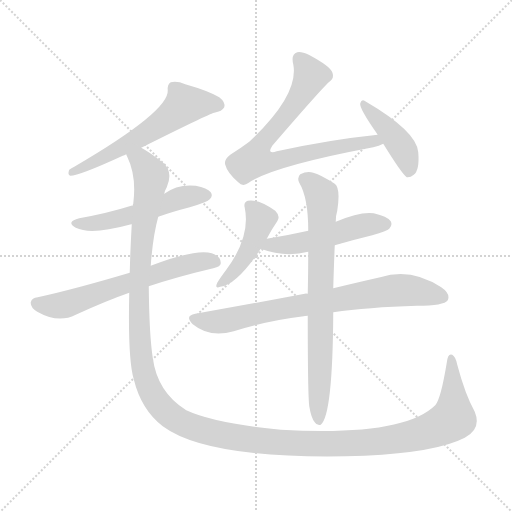
t = 0.00 s
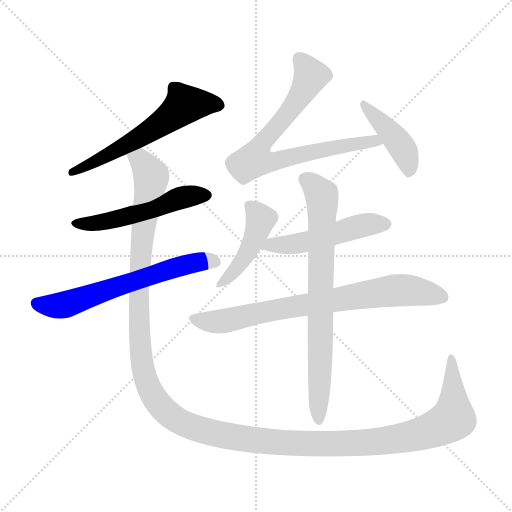
t = 1.75 s
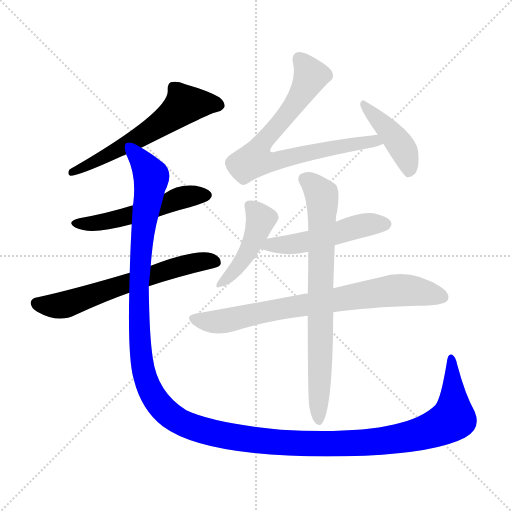
t = 3.50 s
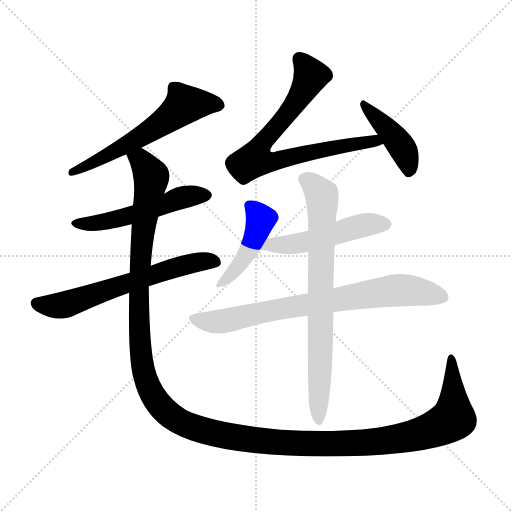
t = 5.24 s
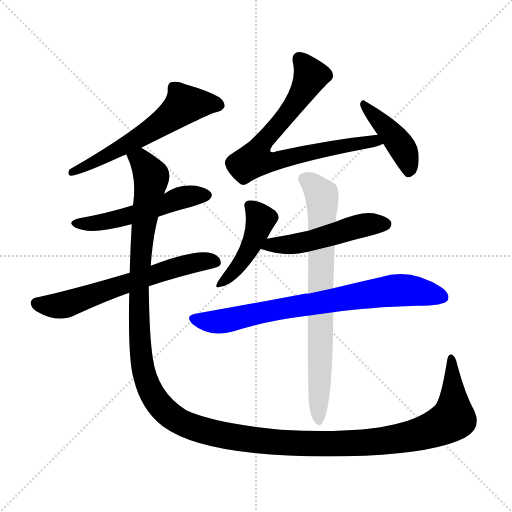
t = 6.99 s
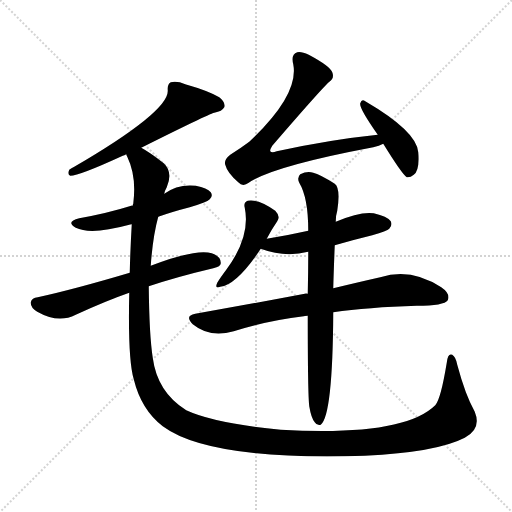
t = 8.74 s

The animated SVG that drew these frames (rendered in a browser with its animation timeline set to each time). Animation: 10 CSS @keyframes rules; one cycle of 8.74 s.

<svg version="1.1" viewBox="0 0 1024 1024" xmlns="http://www.w3.org/2000/svg">
  <g stroke="lightgray" stroke-dasharray="1,1" stroke-width="1" transform="scale(4, 4)">
    <line x1="0" y1="0" x2="256" y2="256"></line>
    <line x1="256" y1="0" x2="0" y2="256"></line>
    <line x1="128" y1="0" x2="128" y2="256"></line>
    <line x1="0" y1="128" x2="256" y2="128"></line>
  </g>
<g transform="scale(1, -1) translate(0, -900)">
   <style type="text/css">
    @keyframes keyframes0 {
      from {
       stroke: blue;
       stroke-dashoffset: 590;
       stroke-width: 128;
       }
       66% {
       animation-timing-function: step-end;
       stroke: blue;
       stroke-dashoffset: 0;
       stroke-width: 128;
       }
       to {
       stroke: black;
       stroke-width: 1024;
       }
       }
       #make-me-a-hanzi-animation-0 {
         animation: keyframes0 0.730143s both;
         animation-delay: 0.000000s;
         animation-timing-function: linear;
       }
    @keyframes keyframes1 {
      from {
       stroke: blue;
       stroke-dashoffset: 522;
       stroke-width: 128;
       }
       63% {
       animation-timing-function: step-end;
       stroke: blue;
       stroke-dashoffset: 0;
       stroke-width: 128;
       }
       to {
       stroke: black;
       stroke-width: 1024;
       }
       }
       #make-me-a-hanzi-animation-1 {
         animation: keyframes1 0.674805s both;
         animation-delay: 0.730143s;
         animation-timing-function: linear;
       }
    @keyframes keyframes2 {
      from {
       stroke: blue;
       stroke-dashoffset: 628;
       stroke-width: 128;
       }
       67% {
       animation-timing-function: step-end;
       stroke: blue;
       stroke-dashoffset: 0;
       stroke-width: 128;
       }
       to {
       stroke: black;
       stroke-width: 1024;
       }
       }
       #make-me-a-hanzi-animation-2 {
         animation: keyframes2 0.761068s both;
         animation-delay: 1.404948s;
         animation-timing-function: linear;
       }
    @keyframes keyframes3 {
      from {
       stroke: blue;
       stroke-dashoffset: 1520;
       stroke-width: 128;
       }
       83% {
       animation-timing-function: step-end;
       stroke: blue;
       stroke-dashoffset: 0;
       stroke-width: 128;
       }
       to {
       stroke: black;
       stroke-width: 1024;
       }
       }
       #make-me-a-hanzi-animation-3 {
         animation: keyframes3 1.486979s both;
         animation-delay: 2.166016s;
         animation-timing-function: linear;
       }
    @keyframes keyframes4 {
      from {
       stroke: blue;
       stroke-dashoffset: 756;
       stroke-width: 128;
       }
       71% {
       animation-timing-function: step-end;
       stroke: blue;
       stroke-dashoffset: 0;
       stroke-width: 128;
       }
       to {
       stroke: black;
       stroke-width: 1024;
       }
       }
       #make-me-a-hanzi-animation-4 {
         animation: keyframes4 0.865234s both;
         animation-delay: 3.652995s;
         animation-timing-function: linear;
       }
    @keyframes keyframes5 {
      from {
       stroke: blue;
       stroke-dashoffset: 425;
       stroke-width: 128;
       }
       58% {
       animation-timing-function: step-end;
       stroke: blue;
       stroke-dashoffset: 0;
       stroke-width: 128;
       }
       to {
       stroke: black;
       stroke-width: 1024;
       }
       }
       #make-me-a-hanzi-animation-5 {
         animation: keyframes5 0.595866s both;
         animation-delay: 4.518229s;
         animation-timing-function: linear;
       }
    @keyframes keyframes6 {
      from {
       stroke: blue;
       stroke-dashoffset: 440;
       stroke-width: 128;
       }
       59% {
       animation-timing-function: step-end;
       stroke: blue;
       stroke-dashoffset: 0;
       stroke-width: 128;
       }
       to {
       stroke: black;
       stroke-width: 1024;
       }
       }
       #make-me-a-hanzi-animation-6 {
         animation: keyframes6 0.608073s both;
         animation-delay: 5.114095s;
         animation-timing-function: linear;
       }
    @keyframes keyframes7 {
      from {
       stroke: blue;
       stroke-dashoffset: 503;
       stroke-width: 128;
       }
       62% {
       animation-timing-function: step-end;
       stroke: blue;
       stroke-dashoffset: 0;
       stroke-width: 128;
       }
       to {
       stroke: black;
       stroke-width: 1024;
       }
       }
       #make-me-a-hanzi-animation-7 {
         animation: keyframes7 0.659342s both;
         animation-delay: 5.722168s;
         animation-timing-function: linear;
       }
    @keyframes keyframes8 {
      from {
       stroke: blue;
       stroke-dashoffset: 760;
       stroke-width: 128;
       }
       71% {
       animation-timing-function: step-end;
       stroke: blue;
       stroke-dashoffset: 0;
       stroke-width: 128;
       }
       to {
       stroke: black;
       stroke-width: 1024;
       }
       }
       #make-me-a-hanzi-animation-8 {
         animation: keyframes8 0.868490s both;
         animation-delay: 6.381510s;
         animation-timing-function: linear;
       }
    @keyframes keyframes9 {
      from {
       stroke: blue;
       stroke-dashoffset: 754;
       stroke-width: 128;
       }
       71% {
       animation-timing-function: step-end;
       stroke: blue;
       stroke-dashoffset: 0;
       stroke-width: 128;
       }
       to {
       stroke: black;
       stroke-width: 1024;
       }
       }
       #make-me-a-hanzi-animation-9 {
         animation: keyframes9 0.863607s both;
         animation-delay: 7.250000s;
         animation-timing-function: linear;
       }
</style>
<path d="M 282.5 604.5 Q 414.5 670.5 428.5 674.5 Q 444.5 677.5 448.5 685.5 Q 451.5 695.5 438.5 705.5 Q 416.5 718.5 370.5 731.5 Q 354.5 738.5 341.5 735.5 Q 334.5 731.5 335.5 719.5 Q 338.5 677.5 148.5 566.5 Q 142.5 563.5 138.5 560.5 Q 134.5 550.5 140.5 548.5 Q 158.5 548.5 245.5 588.5 Q 248.5 589.5 252.5 591.5 L 282.5 604.5 Z" fill="lightgray"></path> 
<path d="M 316.5 466.5 Q 344.5 476.5 379.5 485.5 Q 413.5 495.5 419.5 501.5 Q 426.5 508.5 421.5 515.5 Q 414.5 524.5 391.5 528.5 Q 355.5 532.5 328.5 512.5 C 304.5 496.5 294.5 494.5 265.5 488.5 Q 264.5 489.5 262.5 488.5 Q 214.5 473.5 158.5 463.5 Q 130.5 456.5 151.5 444.5 Q 181.5 429.5 258.5 450.5 Q 259.5 451.5 263.5 451.5 L 316.5 466.5 Z" fill="lightgray"></path> 
<path d="M 297.5 327.5 Q 354.5 346.5 426.5 363.5 Q 442.5 367.5 441.5 374.5 Q 441.5 387.5 423.5 393.5 Q 393.5 403.5 301.5 368.5 L 259.5 354.5 Q 148.5 321.5 75.5 305.5 Q 63.5 304.5 61.5 295.5 Q 60.5 285.5 74.5 276.5 Q 116.5 252.5 151.5 270.5 Q 212.5 298.5 258.5 314.5 L 297.5 327.5 Z" fill="lightgray"></path> 
<path d="M 949.5 76.5 Q 930.5 110.5 914.5 170.5 Q 911.5 186.5 904.5 190.5 Q 895.5 194.5 893.5 174.5 Q 881.5 101.5 870.5 89.5 Q 806.5 26.5 561.5 40.5 Q 428.5 53.5 372.5 79.5 Q 314.5 115.5 305.5 184.5 Q 298.5 229.5 297.5 327.5 L 301.5 368.5 Q 305.5 426.5 316.5 466.5 L 328.5 512.5 Q 329.5 518.5 333.5 525.5 Q 346.5 555.5 327.5 573.5 Q 299.5 595.5 282.5 604.5 C 257.5 620.5 242.5 619.5 252.5 591.5 Q 252.5 590.5 254.5 586.5 Q 273.5 547.5 266.5 492.5 Q 265.5 491.5 265.5 488.5 L 263.5 451.5 Q 260.5 399.5 259.5 354.5 L 258.5 314.5 Q 255.5 181.5 267.5 141.5 Q 282.5 80.5 325.5 47.5 Q 418.5 -21.5 729.5 -11.5 Q 873.5 -4.5 929.5 24.5 Q 963.5 42.5 949.5 76.5 Z" fill="lightgray"></path> 
<path d="M 755.5 630.5 Q 658.5 620.5 553.5 597.5 Q 543.5 593.5 540.5 597.5 Q 539.5 600.5 544.5 608.5 Q 638.5 717.5 657.5 735.5 Q 669.5 742.5 664.5 755.5 Q 660.5 767.5 617.5 790.5 Q 602.5 797.5 594.5 795.5 Q 581.5 791.5 586.5 771.5 Q 598.5 710.5 498.5 616.5 Q 482.5 604.5 460.5 590.5 Q 447.5 580.5 450.5 570.5 Q 454.5 554.5 476.5 535.5 Q 485.5 525.5 497.5 534.5 Q 545.5 567.5 746.5 605.5 Q 758.5 608.5 766.5 612.5 C 794.5 622.5 785.5 633.5 755.5 630.5 Z" fill="lightgray"></path> 
<path d="M 766.5 612.5 Q 803.5 552.5 813.5 545.5 Q 820.5 544.5 827.5 550.5 Q 839.5 559.5 836.5 595.5 Q 833.5 637.5 730.5 697.5 Q 723.5 703.5 720.5 693.5 Q 717.5 684.5 755.5 630.5 L 766.5 612.5 Z" fill="lightgray"></path> 
<path d="M 533.5 422.5 Q 543.5 441.5 554.5 457.5 Q 561.5 467.5 550.5 478.5 Q 517.5 502.5 495.5 498.5 Q 486.5 495.5 489.5 484.5 Q 501.5 426.5 452.5 360.5 Q 440.5 344.5 434.5 334.5 Q 428.5 321.5 440.5 326.5 Q 473.5 330.5 521.5 402.5 L 533.5 422.5 Z" fill="lightgray"></path> 
<path d="M 669.5 409.5 Q 703.5 419.5 744.5 429.5 Q 774.5 438.5 778.5 442.5 Q 785.5 449.5 781.5 457.5 Q 774.5 467.5 747.5 473.5 Q 720.5 477.5 671.5 456.5 L 616.5 438.5 Q 576.5 429.5 533.5 422.5 C 503.5 417.5 493.5 412.5 521.5 402.5 Q 569.5 384.5 616.5 396.5 L 669.5 409.5 Z" fill="lightgray"></path> 
<path d="M 666.5 275.5 Q 735.5 285.5 833.5 288.5 Q 888.5 288.5 895.5 299.5 Q 901.5 312.5 882.5 325.5 Q 821.5 365.5 760.5 345.5 Q 720.5 336.5 666.5 323.5 L 615.5 312.5 Q 611.5 313.5 609.5 312.5 Q 509.5 293.5 390.5 272.5 Q 368.5 268.5 385.5 251.5 Q 419.5 223.5 467.5 237.5 Q 533.5 258.5 607.5 267.5 Q 608.5 268.5 615.5 268.5 L 666.5 275.5 Z" fill="lightgray"></path> 
<path d="M 618.5 87.5 Q 622.5 63.5 629.5 55.5 Q 633.5 48.5 641.5 50.5 Q 665.5 69.5 666.5 275.5 L 666.5 323.5 Q 667.5 360.5 669.5 409.5 L 671.5 456.5 Q 671.5 469.5 674.5 478.5 Q 681.5 523.5 669.5 532.5 Q 639.5 551.5 626.5 554.5 Q 614.5 558.5 600.5 551.5 Q 593.5 544.5 598.5 534.5 Q 616.5 504.5 616.5 438.5 L 616.5 396.5 Q 616.5 357.5 615.5 312.5 L 615.5 268.5 Q 615.5 111.5 618.5 87.5 Z" fill="lightgray"></path> 
      <clipPath id="make-me-a-hanzi-clip-0">
      <path d="M 282.5 604.5 Q 414.5 670.5 428.5 674.5 Q 444.5 677.5 448.5 685.5 Q 451.5 695.5 438.5 705.5 Q 416.5 718.5 370.5 731.5 Q 354.5 738.5 341.5 735.5 Q 334.5 731.5 335.5 719.5 Q 338.5 677.5 148.5 566.5 Q 142.5 563.5 138.5 560.5 Q 134.5 550.5 140.5 548.5 Q 158.5 548.5 245.5 588.5 Q 248.5 589.5 252.5 591.5 L 282.5 604.5 Z" fill="lightgray"></path>
      </clipPath>
      <path clip-path="url(#make-me-a-hanzi-clip-0)" d="M 437.5 689.5 L 369.5 691.5 L 283.5 627.5 L 142.5 555.5 " fill="none" id="make-me-a-hanzi-animation-0" stroke-dasharray="462 924" stroke-linecap="round"></path>

      <clipPath id="make-me-a-hanzi-clip-1">
      <path d="M 316.5 466.5 Q 344.5 476.5 379.5 485.5 Q 413.5 495.5 419.5 501.5 Q 426.5 508.5 421.5 515.5 Q 414.5 524.5 391.5 528.5 Q 355.5 532.5 328.5 512.5 C 304.5 496.5 294.5 494.5 265.5 488.5 Q 264.5 489.5 262.5 488.5 Q 214.5 473.5 158.5 463.5 Q 130.5 456.5 151.5 444.5 Q 181.5 429.5 258.5 450.5 Q 259.5 451.5 263.5 451.5 L 316.5 466.5 Z" fill="lightgray"></path>
      </clipPath>
      <path clip-path="url(#make-me-a-hanzi-clip-1)" d="M 153.5 454.5 L 224.5 458.5 L 372.5 507.5 L 411.5 509.5 " fill="none" id="make-me-a-hanzi-animation-1" stroke-dasharray="394 788" stroke-linecap="round"></path>

      <clipPath id="make-me-a-hanzi-clip-2">
      <path d="M 297.5 327.5 Q 354.5 346.5 426.5 363.5 Q 442.5 367.5 441.5 374.5 Q 441.5 387.5 423.5 393.5 Q 393.5 403.5 301.5 368.5 L 259.5 354.5 Q 148.5 321.5 75.5 305.5 Q 63.5 304.5 61.5 295.5 Q 60.5 285.5 74.5 276.5 Q 116.5 252.5 151.5 270.5 Q 212.5 298.5 258.5 314.5 L 297.5 327.5 Z" fill="lightgray"></path>
      </clipPath>
      <path clip-path="url(#make-me-a-hanzi-clip-2)" d="M 72.5 293.5 L 105.5 287.5 L 135.5 291.5 L 318.5 356.5 L 388.5 374.5 L 430.5 376.5 " fill="none" id="make-me-a-hanzi-animation-2" stroke-dasharray="500 1000" stroke-linecap="round"></path>

      <clipPath id="make-me-a-hanzi-clip-3">
      <path d="M 949.5 76.5 Q 930.5 110.5 914.5 170.5 Q 911.5 186.5 904.5 190.5 Q 895.5 194.5 893.5 174.5 Q 881.5 101.5 870.5 89.5 Q 806.5 26.5 561.5 40.5 Q 428.5 53.5 372.5 79.5 Q 314.5 115.5 305.5 184.5 Q 298.5 229.5 297.5 327.5 L 301.5 368.5 Q 305.5 426.5 316.5 466.5 L 328.5 512.5 Q 329.5 518.5 333.5 525.5 Q 346.5 555.5 327.5 573.5 Q 299.5 595.5 282.5 604.5 C 257.5 620.5 242.5 619.5 252.5 591.5 Q 252.5 590.5 254.5 586.5 Q 273.5 547.5 266.5 492.5 Q 265.5 491.5 265.5 488.5 L 263.5 451.5 Q 260.5 399.5 259.5 354.5 L 258.5 314.5 Q 255.5 181.5 267.5 141.5 Q 282.5 80.5 325.5 47.5 Q 418.5 -21.5 729.5 -11.5 Q 873.5 -4.5 929.5 24.5 Q 963.5 42.5 949.5 76.5 Z" fill="lightgray"></path>
      </clipPath>
      <path clip-path="url(#make-me-a-hanzi-clip-3)" d="M 258.5 591.5 L 284.5 576.5 L 302.5 543.5 L 286.5 439.5 L 276.5 302.5 L 285.5 167.5 L 303.5 112.5 L 327.5 80.5 L 357.5 57.5 L 428.5 33.5 L 533.5 16.5 L 671.5 11.5 L 814.5 25.5 L 871.5 43.5 L 906.5 62.5 L 902.5 182.5 " fill="none" id="make-me-a-hanzi-animation-3" stroke-dasharray="1392 2784" stroke-linecap="round"></path>

      <clipPath id="make-me-a-hanzi-clip-4">
      <path d="M 755.5 630.5 Q 658.5 620.5 553.5 597.5 Q 543.5 593.5 540.5 597.5 Q 539.5 600.5 544.5 608.5 Q 638.5 717.5 657.5 735.5 Q 669.5 742.5 664.5 755.5 Q 660.5 767.5 617.5 790.5 Q 602.5 797.5 594.5 795.5 Q 581.5 791.5 586.5 771.5 Q 598.5 710.5 498.5 616.5 Q 482.5 604.5 460.5 590.5 Q 447.5 580.5 450.5 570.5 Q 454.5 554.5 476.5 535.5 Q 485.5 525.5 497.5 534.5 Q 545.5 567.5 746.5 605.5 Q 758.5 608.5 766.5 612.5 C 794.5 622.5 785.5 633.5 755.5 630.5 Z" fill="lightgray"></path>
      </clipPath>
      <path clip-path="url(#make-me-a-hanzi-clip-4)" d="M 599.5 782.5 L 621.5 748.5 L 615.5 734.5 L 570.5 664.5 L 521.5 610.5 L 509.5 580.5 L 537.5 575.5 L 719.5 614.5 L 760.5 614.5 " fill="none" id="make-me-a-hanzi-animation-4" stroke-dasharray="628 1256" stroke-linecap="round"></path>

      <clipPath id="make-me-a-hanzi-clip-5">
      <path d="M 766.5 612.5 Q 803.5 552.5 813.5 545.5 Q 820.5 544.5 827.5 550.5 Q 839.5 559.5 836.5 595.5 Q 833.5 637.5 730.5 697.5 Q 723.5 703.5 720.5 693.5 Q 717.5 684.5 755.5 630.5 L 766.5 612.5 Z" fill="lightgray"></path>
      </clipPath>
      <path clip-path="url(#make-me-a-hanzi-clip-5)" d="M 727.5 691.5 L 800.5 610.5 L 813.5 584.5 L 818.5 554.5 " fill="none" id="make-me-a-hanzi-animation-5" stroke-dasharray="297 594" stroke-linecap="round"></path>

      <clipPath id="make-me-a-hanzi-clip-6">
      <path d="M 533.5 422.5 Q 543.5 441.5 554.5 457.5 Q 561.5 467.5 550.5 478.5 Q 517.5 502.5 495.5 498.5 Q 486.5 495.5 489.5 484.5 Q 501.5 426.5 452.5 360.5 Q 440.5 344.5 434.5 334.5 Q 428.5 321.5 440.5 326.5 Q 473.5 330.5 521.5 402.5 L 533.5 422.5 Z" fill="lightgray"></path>
      </clipPath>
      <path clip-path="url(#make-me-a-hanzi-clip-6)" d="M 501.5 487.5 L 521.5 461.5 L 511.5 429.5 L 489.5 384.5 L 443.5 334.5 " fill="none" id="make-me-a-hanzi-animation-6" stroke-dasharray="312 624" stroke-linecap="round"></path>

      <clipPath id="make-me-a-hanzi-clip-7">
      <path d="M 669.5 409.5 Q 703.5 419.5 744.5 429.5 Q 774.5 438.5 778.5 442.5 Q 785.5 449.5 781.5 457.5 Q 774.5 467.5 747.5 473.5 Q 720.5 477.5 671.5 456.5 L 616.5 438.5 Q 576.5 429.5 533.5 422.5 C 503.5 417.5 493.5 412.5 521.5 402.5 Q 569.5 384.5 616.5 396.5 L 669.5 409.5 Z" fill="lightgray"></path>
      </clipPath>
      <path clip-path="url(#make-me-a-hanzi-clip-7)" d="M 530.5 403.5 L 541.5 410.5 L 591.5 411.5 L 719.5 448.5 L 770.5 451.5 " fill="none" id="make-me-a-hanzi-animation-7" stroke-dasharray="375 750" stroke-linecap="round"></path>

      <clipPath id="make-me-a-hanzi-clip-8">
      <path d="M 666.5 275.5 Q 735.5 285.5 833.5 288.5 Q 888.5 288.5 895.5 299.5 Q 901.5 312.5 882.5 325.5 Q 821.5 365.5 760.5 345.5 Q 720.5 336.5 666.5 323.5 L 615.5 312.5 Q 611.5 313.5 609.5 312.5 Q 509.5 293.5 390.5 272.5 Q 368.5 268.5 385.5 251.5 Q 419.5 223.5 467.5 237.5 Q 533.5 258.5 607.5 267.5 Q 608.5 268.5 615.5 268.5 L 666.5 275.5 Z" fill="lightgray"></path>
      </clipPath>
      <path clip-path="url(#make-me-a-hanzi-clip-8)" d="M 388.5 261.5 L 442.5 256.5 L 577.5 285.5 L 787.5 318.5 L 835.5 317.5 L 885.5 305.5 " fill="none" id="make-me-a-hanzi-animation-8" stroke-dasharray="632 1264" stroke-linecap="round"></path>

      <clipPath id="make-me-a-hanzi-clip-9">
      <path d="M 618.5 87.5 Q 622.5 63.5 629.5 55.5 Q 633.5 48.5 641.5 50.5 Q 665.5 69.5 666.5 275.5 L 666.5 323.5 Q 667.5 360.5 669.5 409.5 L 671.5 456.5 Q 671.5 469.5 674.5 478.5 Q 681.5 523.5 669.5 532.5 Q 639.5 551.5 626.5 554.5 Q 614.5 558.5 600.5 551.5 Q 593.5 544.5 598.5 534.5 Q 616.5 504.5 616.5 438.5 L 616.5 396.5 Q 616.5 357.5 615.5 312.5 L 615.5 268.5 Q 615.5 111.5 618.5 87.5 Z" fill="lightgray"></path>
      </clipPath>
      <path clip-path="url(#make-me-a-hanzi-clip-9)" d="M 609.5 541.5 L 637.5 516.5 L 645.5 492.5 L 637.5 57.5 " fill="none" id="make-me-a-hanzi-animation-9" stroke-dasharray="626 1252" stroke-linecap="round"></path>

</g>
</svg>
